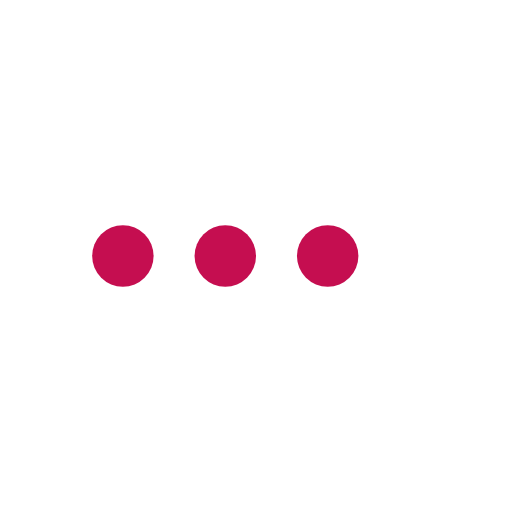
t = 0.00 s
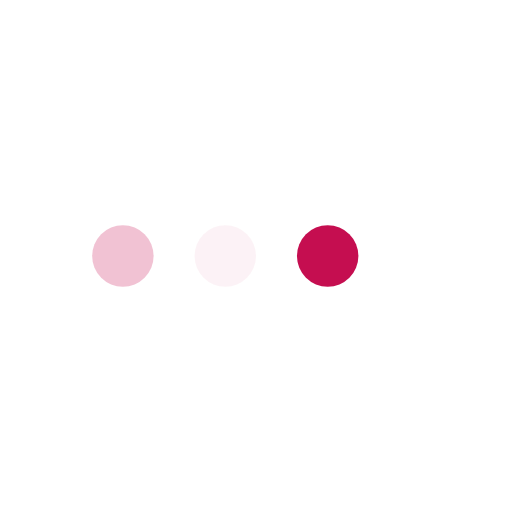
t = 0.23 s
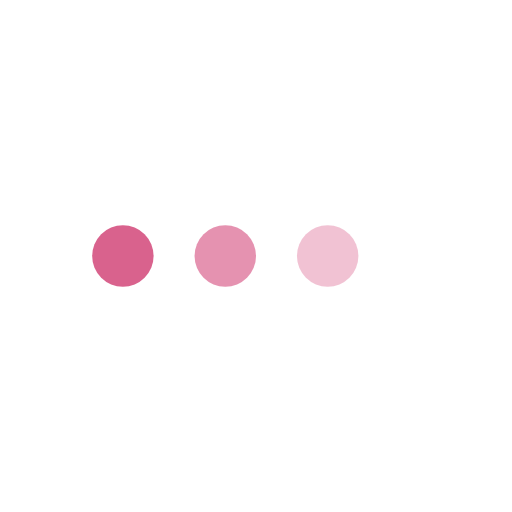
t = 0.43 s
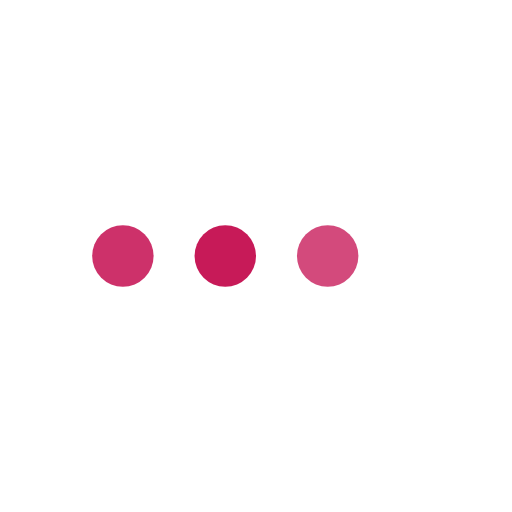
t = 0.68 s
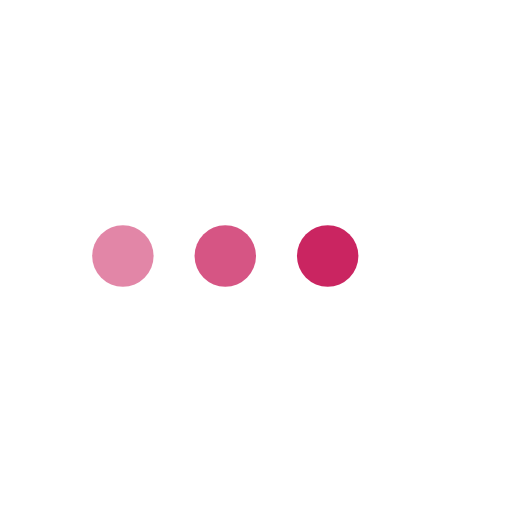
t = 0.85 s
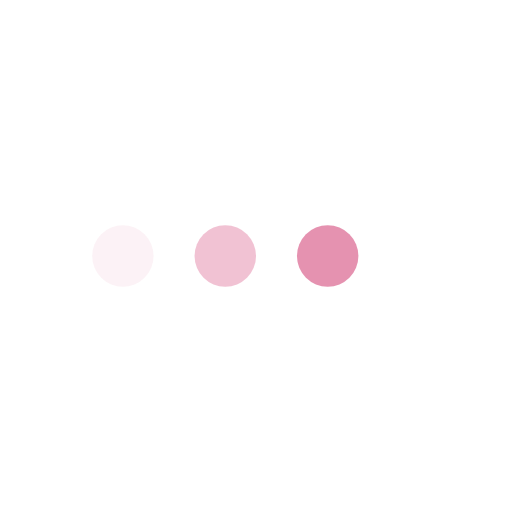
t = 1.08 s

The animated SVG that drew these frames (rendered in a browser with its animation timeline set to each time). Animation: 3 SMIL elements (animate=3); one cycle of 1.30 s, repeats indefinitely.

<svg version="1.1" id="L4" width="100%" xmlns="http://www.w3.org/2000/svg" xmlns:xlink="http://www.w3.org/1999/xlink" x="0px" y="0px"
  viewBox="0 0 100 100" enable-background="new 0 0 0 0" xml:space="preserve">
  <circle fill="#c50e50" stroke="none" cx="24" cy="50" r="6">
    <animate
      attributeName="opacity"
      dur="1s"
      values="0;1;0"
      repeatCount="indefinite"
      begin="0.1"/>    
  </circle>
  <circle fill="#c50e50" stroke="none" cx="44" cy="50" r="6">
    <animate
      attributeName="opacity"
      dur="1s"
      values="0;1;0"
      repeatCount="indefinite" 
      begin="0.2"/>       
  </circle>
  <circle fill="#c50e50" stroke="none" cx="64" cy="50" r="6">
    <animate
      attributeName="opacity"
      dur="1s"
      values="0;1;0"
      repeatCount="indefinite" 
      begin="0.3"/>     
  </circle>
</svg>
